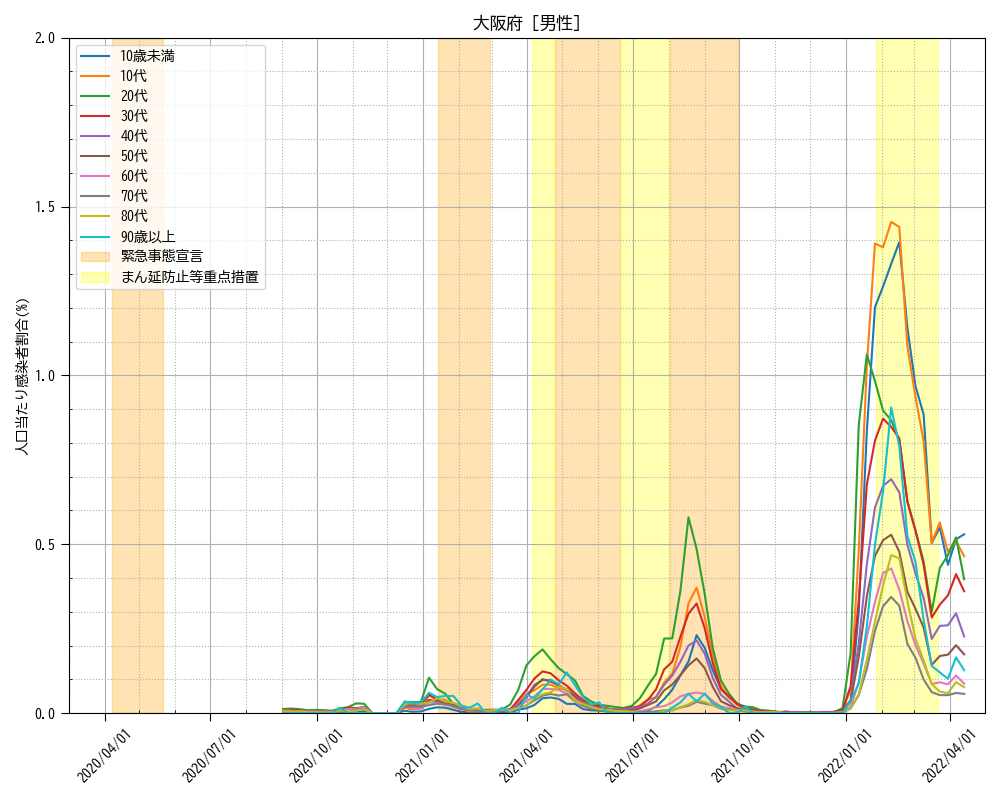

Source data for this figure (header and first rows):
, Under 10, 10s, 20s, 30s, 40s, 50s, 60s, 70s, 80s, Over 90
2020-09-02, 0.0, 0.001757, 0.01225, 0.009078, 0.006697, 0.004453, 0.005591, 0.004439, 0.007476, 0.0
2020-09-09, 0.004882, 0.006025, 0.01347, 0.01145, 0.009132, 0.006926, 0.003441, 0.002509, 0.004984, 0.0
2020-09-16, 0.0, 0.002511, 0.01184, 0.007499, 0.005479, 0.004453, 0.005591, 0.003088, 0.004984, 0.0
2020-09-23, 0.0, 0.0, 0.008573, 0.00671, 0.005784, 0.004123, 0.004946, 0.002316, 0.002907, 0.0
2020-09-30, 0.0, 0.002762, 0.009594, 0.004934, 0.004718, 0.005277, 0.004516, 0.002316, 0.002907, 0.0
2020-10-07, 0.002585, 0.002259, 0.008573, 0.00671, 0.006088, 0.004783, 0.004086, 0.002895, 0.002492, 0.0
2020-10-14, 0.0, 0.005523, 0.006328, 0.006513, 0.003805, 0.006432, 0.003441, 0.00193, 0.003323, 0.0
2020-10-21, 0.001436, 0.004519, 0.01388, 0.009473, 0.008371, 0.006597, 0.006881, 0.005597, 0.007476, 0.01588
2020-10-28, 0.0, 0.007281, 0.01756, 0.01677, 0.01263, 0.01319, 0.01226, 0.005597, 0.00623, 0.0
2020-11-04, 0.002297, 0.008034, 0.02878, 0.01441, 0.01187, 0.01385, 0.01204, 0.01023, 0.007476, 0.0
2020-11-11, 0.005456, 0.01406, 0.02756, 0.01677, 0.01324, 0.01798, 0.01699, 0.01235, 0.01163, 0.0
2020-11-18, 0.0, 0.0, 0.0, 0.0, 0.0, 0.0, 0.0, 0.0, 0.0, 0.0
2020-11-25, 0.0, 0.0, 0.0, 0.0, 0.0, 0.0, 0.0, 0.0, 0.0, 0.0
2020-12-02, 0.0, 0.0, 0.0, 0.0, 0.0, 0.0, 0.0, 0.0, 0.0, 0.0
2020-12-09, 0.0, 0.0, 0.0, 0.0, 0.0, 0.0, 0.0, 0.0, 0.0, 0.0
2020-12-16, 0.007179, 0.01682, 0.03225, 0.02566, 0.01826, 0.01929, 0.02, 0.01872, 0.02617, 0.03493
2020-12-22, 0.00402, 0.01054, 0.03225, 0.0227, 0.02131, 0.0221, 0.01591, 0.0193, 0.02991, 0.02858
2020-12-30, 0.004882, 0.01381, 0.03327, 0.02704, 0.02359, 0.01666, 0.0129, 0.01891, 0.027, 0.03175
2021-01-06, 0.01264, 0.05247, 0.1049, 0.05467, 0.03211, 0.03925, 0.03161, 0.02335, 0.03157, 0.06033
2021-01-13, 0.01723, 0.04017, 0.07104, 0.03986, 0.03455, 0.03579, 0.03011, 0.02779, 0.04361, 0.04763
2021-01-20, 0.01608, 0.04042, 0.05756, 0.03138, 0.02907, 0.02837, 0.02495, 0.02625, 0.03489, 0.05081
2021-01-27, 0.009764, 0.02259, 0.02633, 0.02092, 0.01857, 0.02193, 0.01914, 0.02104, 0.03032, 0.05081
2021-02-03, 0.003733, 0.01331, 0.01368, 0.01184, 0.01202, 0.01303, 0.0129, 0.01312, 0.02284, 0.02223
2021-02-10, 0.003159, 0.004519, 0.0149, 0.01263, 0.01065, 0.01055, 0.008172, 0.008878, 0.01163, 0.01588
2021-02-17, 0.002872, 0.005523, 0.006328, 0.005723, 0.005327, 0.007421, 0.006666, 0.006369, 0.01495, 0.02858
2021-02-24, 0.003446, 0.003515, 0.009798, 0.008486, 0.004718, 0.003793, 0.004731, 0.006755, 0.007061, 0.0
2021-03-03, 0.0, 0.004017, 0.009594, 0.009868, 0.005023, 0.007256, 0.007957, 0.004632, 0.007892, 0.0
2021-03-10, 0.002872, 0.006025, 0.01061, 0.008091, 0.007153, 0.006432, 0.01011, 0.007527, 0.0108, 0.01588
2021-03-17, 0.0, 0.0118, 0.02511, 0.01046, 0.01035, 0.0122, 0.01011, 0.005404, 0.00623, 0.0
2021-03-24, 0.01063, 0.03038, 0.06859, 0.03888, 0.02724, 0.02012, 0.0172, 0.01428, 0.0162, 0.0
2021-03-31, 0.01407, 0.05749, 0.1411, 0.06848, 0.04916, 0.04634, 0.03548, 0.02258, 0.02243, 0.05398
2021-04-07, 0.02412, 0.06753, 0.1684, 0.1024, 0.08401, 0.07817, 0.04968, 0.03763, 0.04361, 0.04446
2021-04-14, 0.04394, 0.0841, 0.1886, 0.1235, 0.09756, 0.1006, 0.07161, 0.05153, 0.05607, 0.06986
2021-04-21, 0.04623, 0.08435, 0.1594, 0.1178, 0.09878, 0.09301, 0.07161, 0.05655, 0.06147, 0.09844
2021-04-28, 0.04193, 0.07331, 0.1329, 0.0969, 0.08097, 0.08262, 0.06924, 0.05211, 0.07933, 0.08574
2021-05-05, 0.02728, 0.07105, 0.1151, 0.08111, 0.06895, 0.06712, 0.05785, 0.05558, 0.06978, 0.1207
2021-05-12, 0.02728, 0.04845, 0.09676, 0.05822, 0.05099, 0.04964, 0.04, 0.03435, 0.03406, 0.08256
2021-05-19, 0.01206, 0.02159, 0.05083, 0.03829, 0.02679, 0.03051, 0.0271, 0.02181, 0.027, 0.04763
2021-05-26, 0.008328, 0.01757, 0.0345, 0.02467, 0.02009, 0.01616, 0.01398, 0.01293, 0.01828, 0.0254
2021-06-02, 0.007466, 0.01381, 0.0245, 0.01993, 0.014, 0.01319, 0.0114, 0.00965, 0.01205, 0.03175
2021-06-09, 0.004595, 0.009038, 0.02164, 0.01421, 0.01218, 0.009895, 0.006236, 0.005211, 0.009968, 0.0
2021-06-16, 0.00201, 0.006025, 0.01796, 0.008486, 0.01157, 0.007916, 0.006666, 0.006755, 0.00623, 0.0
2021-06-23, 0.005169, 0.007783, 0.01531, 0.01283, 0.01141, 0.007256, 0.005806, 0.002702, 0.00623, 0.0
2021-06-30, 0.006892, 0.008285, 0.02123, 0.01599, 0.01431, 0.009235, 0.004301, 0.003281, 0.003738, 0.0
2021-07-07, 0.00402, 0.0231, 0.04368, 0.02033, 0.01689, 0.01369, 0.005806, 0.002316, 0.0, 0.0
2021-07-14, 0.007466, 0.04142, 0.08145, 0.03888, 0.02831, 0.02391, 0.01097, 0.003088, 0.0, 0.0
2021-07-21, 0.01895, 0.04594, 0.1159, 0.07065, 0.0484, 0.03463, 0.01742, 0.005211, 0.0, 0.0
2021-07-28, 0.04135, 0.09088, 0.2209, 0.1297, 0.08371, 0.06729, 0.02064, 0.008492, 0.006646, 0.0
2021-08-04, 0.06921, 0.1162, 0.2213, 0.1522, 0.1114, 0.08477, 0.03161, 0.007913, 0.008722, 0.01588
2021-08-11, 0.112, 0.1963, 0.3611, 0.2258, 0.152, 0.1121, 0.04968, 0.01679, 0.01786, 0.03175
2021-08-18, 0.1528, 0.3251, 0.5797, 0.2946, 0.2, 0.1415, 0.05699, 0.02181, 0.02617, 0.05716
2021-08-25, 0.2309, 0.3718, 0.4858, 0.3244, 0.2151, 0.1618, 0.06107, 0.03358, 0.03821, 0.03493
2021-09-01, 0.193, 0.2842, 0.3523, 0.2514, 0.1762, 0.1331, 0.05677, 0.02798, 0.03323, 0.05716
2021-09-08, 0.1266, 0.171, 0.1923, 0.148, 0.1038, 0.07751, 0.03613, 0.02316, 0.02367, 0.02858
2021-09-15, 0.07265, 0.08159, 0.09696, 0.07045, 0.05434, 0.03529, 0.01935, 0.01312, 0.01578, 0.01905
2021-09-22, 0.04595, 0.04644, 0.05756, 0.04934, 0.03409, 0.02342, 0.01484, 0.01061, 0.008307, 0.0
2021-09-29, 0.02929, 0.02511, 0.02756, 0.02644, 0.01324, 0.01451, 0.009247, 0.006948, 0.007892, 0.0
2021-10-06, 0.01436, 0.01531, 0.0196, 0.01381, 0.0105, 0.008905, 0.006021, 0.004246, 0.008307, 0.01905
2021-10-13, 0.01063, 0.009038, 0.01715, 0.01006, 0.006392, 0.004783, 0.003871, 0.002509, 0.004153, 0.0
2021-10-20, 0.008615, 0.006276, 0.007553, 0.005723, 0.003501, 0.002144, 0.002366, 0.0, 0.002077, 0.0
... 25 more rows
